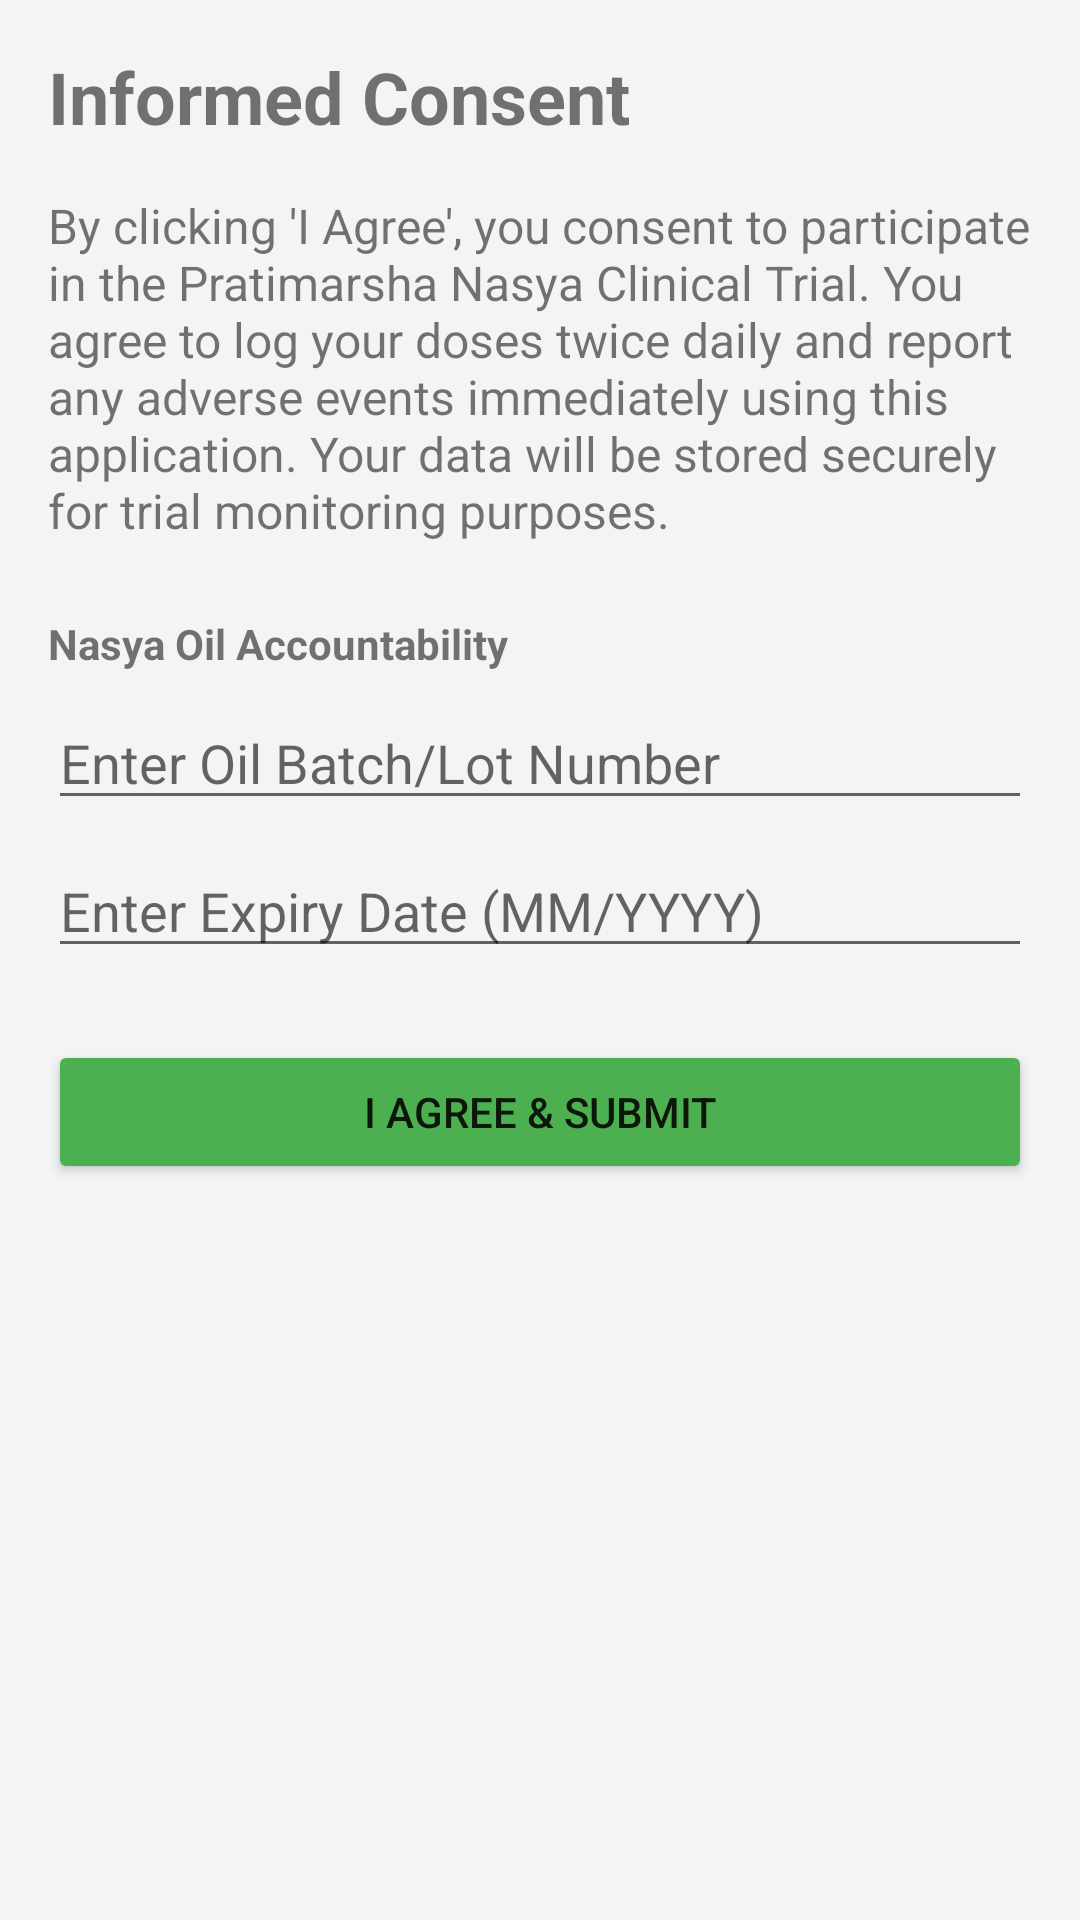

Reconstruct the res/layout file that produces this screen, plus the resources it refers to.
<!-- AndroidManifest.xml: application theme Theme.ClinicApp -->
<!-- res/layout/activity_consent.xml -->
<?xml version="1.0" encoding="utf-8"?>
<ScrollView xmlns:android="http://schemas.android.com/apk/res/android"
    android:layout_width="match_parent"
    android:layout_height="match_parent"
    android:padding="16dp">

    <LinearLayout
        android:layout_width="match_parent"
        android:layout_height="wrap_content"
        android:orientation="vertical">

        <TextView
            android:layout_width="wrap_content"
            android:layout_height="wrap_content"
            android:text="@string/consent_title"
            android:textSize="24sp"
            android:textStyle="bold"
            android:layout_marginBottom="16dp"/>

        <TextView
            android:layout_width="match_parent"
            android:layout_height="wrap_content"
            android:text="@string/consent_body"
            android:textSize="16sp"
            android:layout_marginBottom="24dp"/>

        <TextView
            android:layout_width="wrap_content"
            android:layout_height="wrap_content"
            android:text="@string/oil_accountability"
            android:textStyle="bold"
            android:layout_marginBottom="8dp"/>

        <EditText
            android:id="@+id/etBatchNumber"
            android:layout_width="match_parent"
            android:layout_height="wrap_content"
            android:hint="@string/batch_hint"
            android:inputType="textCapCharacters"
            android:layout_marginBottom="8dp"/>

        <EditText
            android:id="@+id/etExpiryDate"
            android:layout_width="match_parent"
            android:layout_height="wrap_content"
            android:hint="@string/expiry_hint"
            android:inputType="date"
            android:layout_marginBottom="24dp"/>

        <Button
            android:id="@+id/btnConsentAgree"
            android:layout_width="match_parent"
            android:layout_height="wrap_content"
            android:text="@string/agree_submit"
            android:backgroundTint="#4CAF50"/>
    </LinearLayout>
</ScrollView>
<!-- resources referenced by this layout -->
<resources>
  <string name="agree_submit">I Agree &amp; Submit</string>
  <string name="batch_hint">Enter Oil Batch/Lot Number</string>
  <string name="consent_body">By clicking \'I Agree\', you consent to participate in the Pratimarsha Nasya Clinical Trial. You agree to log your doses twice daily and report any adverse events immediately using this application. Your data will be stored securely for trial monitoring purposes.</string>
  <string name="consent_title">Informed Consent</string>
  <string name="expiry_hint">Enter Expiry Date (MM/YYYY)</string>
  <string name="oil_accountability">Nasya Oil Accountability</string>
  <style name="Theme.ClinicApp" parent="Theme.MaterialComponents.Light.NoActionBar">
          <item name="colorPrimary">@color/primaryColor</item>
          <item name="colorPrimaryVariant">@color/primaryDarkColor</item>
          <item name="colorOnPrimary">@color/surfaceColor</item>
          <item name="colorSecondary">@color/secondaryColor</item>
          <item name="colorOnSecondary">@color/surfaceColor</item>
          <item name="android:statusBarColor">?attr/colorPrimaryVariant</item>
          <item name="android:windowBackground">@color/backgroundColor</item>
      </style>
  <color name="primaryColor">#2563EB</color>
  <color name="primaryDarkColor">#1E40AF</color>
  <color name="surfaceColor">#FFFFFF</color>
  <color name="secondaryColor">#10B981</color>
  <color name="backgroundColor">#F3F4F6</color>
</resources>
